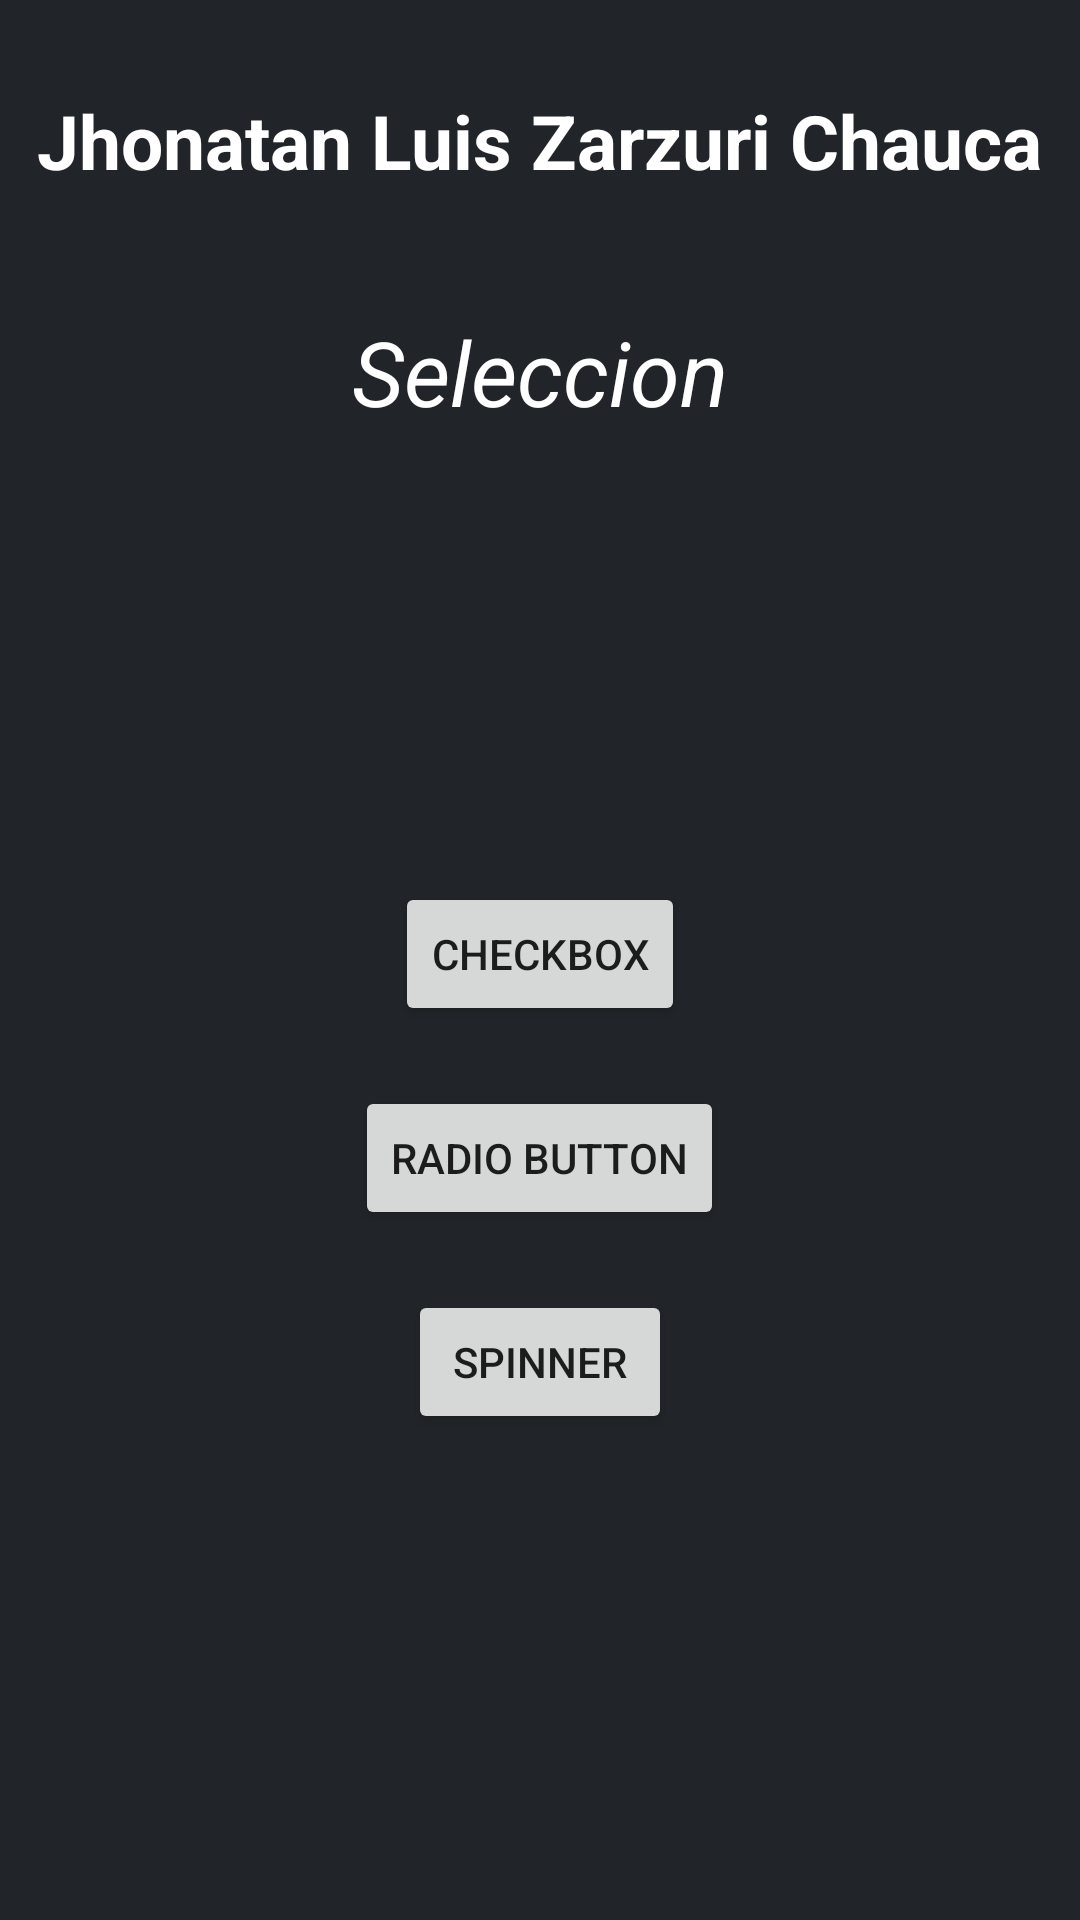

Here is an Android app screen rendered from its layout file. Give the layout XML and the strings, colors and styles it references.
<!-- AndroidManifest.xml: application theme Theme.BLab3_Seleccion -->
<!-- res/layout/activity_main.xml -->
<?xml version="1.0" encoding="utf-8"?>
<LinearLayout xmlns:android="http://schemas.android.com/apk/res/android"
    xmlns:app="http://schemas.android.com/apk/res-auto"
    xmlns:tools="http://schemas.android.com/tools"
    android:layout_width="match_parent"
    android:layout_height="match_parent"
    android:background="#212529"
    android:orientation="vertical"
    tools:context=".MainActivity">

    <TextView
        android:id="@+id/jhonatan_luis_zarzuri_chauca"
        android:layout_marginTop="30dp"
        android:layout_width="wrap_content"
        android:layout_height="wrap_content"
        android:layout_gravity="center"
        android:textColor="#FFFFFF"
        android:text="Jhonatan Luis Zarzuri Chauca"
        android:textSize="25dp"
        android:textStyle="bold"
        app:layout_constraintBottom_toBottomOf="parent"
        app:layout_constraintLeft_toLeftOf="parent"
        app:layout_constraintRight_toRightOf="parent"
        app:layout_constraintTop_toTopOf="parent"
        android:layout_marginBottom="40dp"/>

    <TextView
        android:id="@+id/tema"
        android:layout_width="match_parent"
        android:layout_height="wrap_content"
        android:gravity="center"
        android:textColor="#FFFFFF"
        android:text="Seleccion"
        android:textSize="30dp"
        android:textStyle="italic"
        android:layout_marginBottom="150dp"/>

    <Button
        android:id="@+id/btnCheckBox"
        android:layout_width="wrap_content"
        android:layout_height="wrap_content"
        android:layout_gravity="center"
        android:onClick="MostrarCheckBox"
        android:text="Checkbox"
        android:layout_marginBottom="20dp"/>

    <Button
        android:id="@+id/btnRadio"
        android:layout_width="wrap_content"
        android:layout_height="wrap_content"
        android:layout_gravity="center"
        android:onClick="MostrarRadio"
        android:text="Radio Button"
        android:layout_marginBottom="20dp"/>

    <Button
        android:id="@+id/btnSpinner"
        android:layout_width="wrap_content"
        android:layout_height="wrap_content"
        android:layout_gravity="center"
        android:onClick="MostrarSpinner"
        android:text="Spinner"/>


</LinearLayout>
<!-- resources referenced by this layout -->
<resources>
  <style name="Theme.BLab3_Seleccion" parent="Theme.MaterialComponents.DayNight.DarkActionBar">
          
          <item name="colorPrimary">@color/purple_500</item>
          <item name="colorPrimaryVariant">@color/purple_700</item>
          <item name="colorOnPrimary">@color/white</item>
          
          <item name="colorSecondary">@color/teal_200</item>
          <item name="colorSecondaryVariant">@color/teal_700</item>
          <item name="colorOnSecondary">@color/black</item>
          
          <item name="android:statusBarColor" tools:targetApi="l">?attr/colorPrimaryVariant</item>
          
      </style>
  <!-- not gathered from this repository: default colours our renderer supplied (Android Studio template values) -->
  <color name="purple_500">#FF6200EE</color>
  <color name="purple_700">#FF3700B3</color>
  <color name="teal_200">#FF03DAC5</color>
  <color name="teal_700">#FF018786</color>
  <color name="black">#FF000000</color>
  <color name="white">#FFFFFFFF</color>
</resources>
